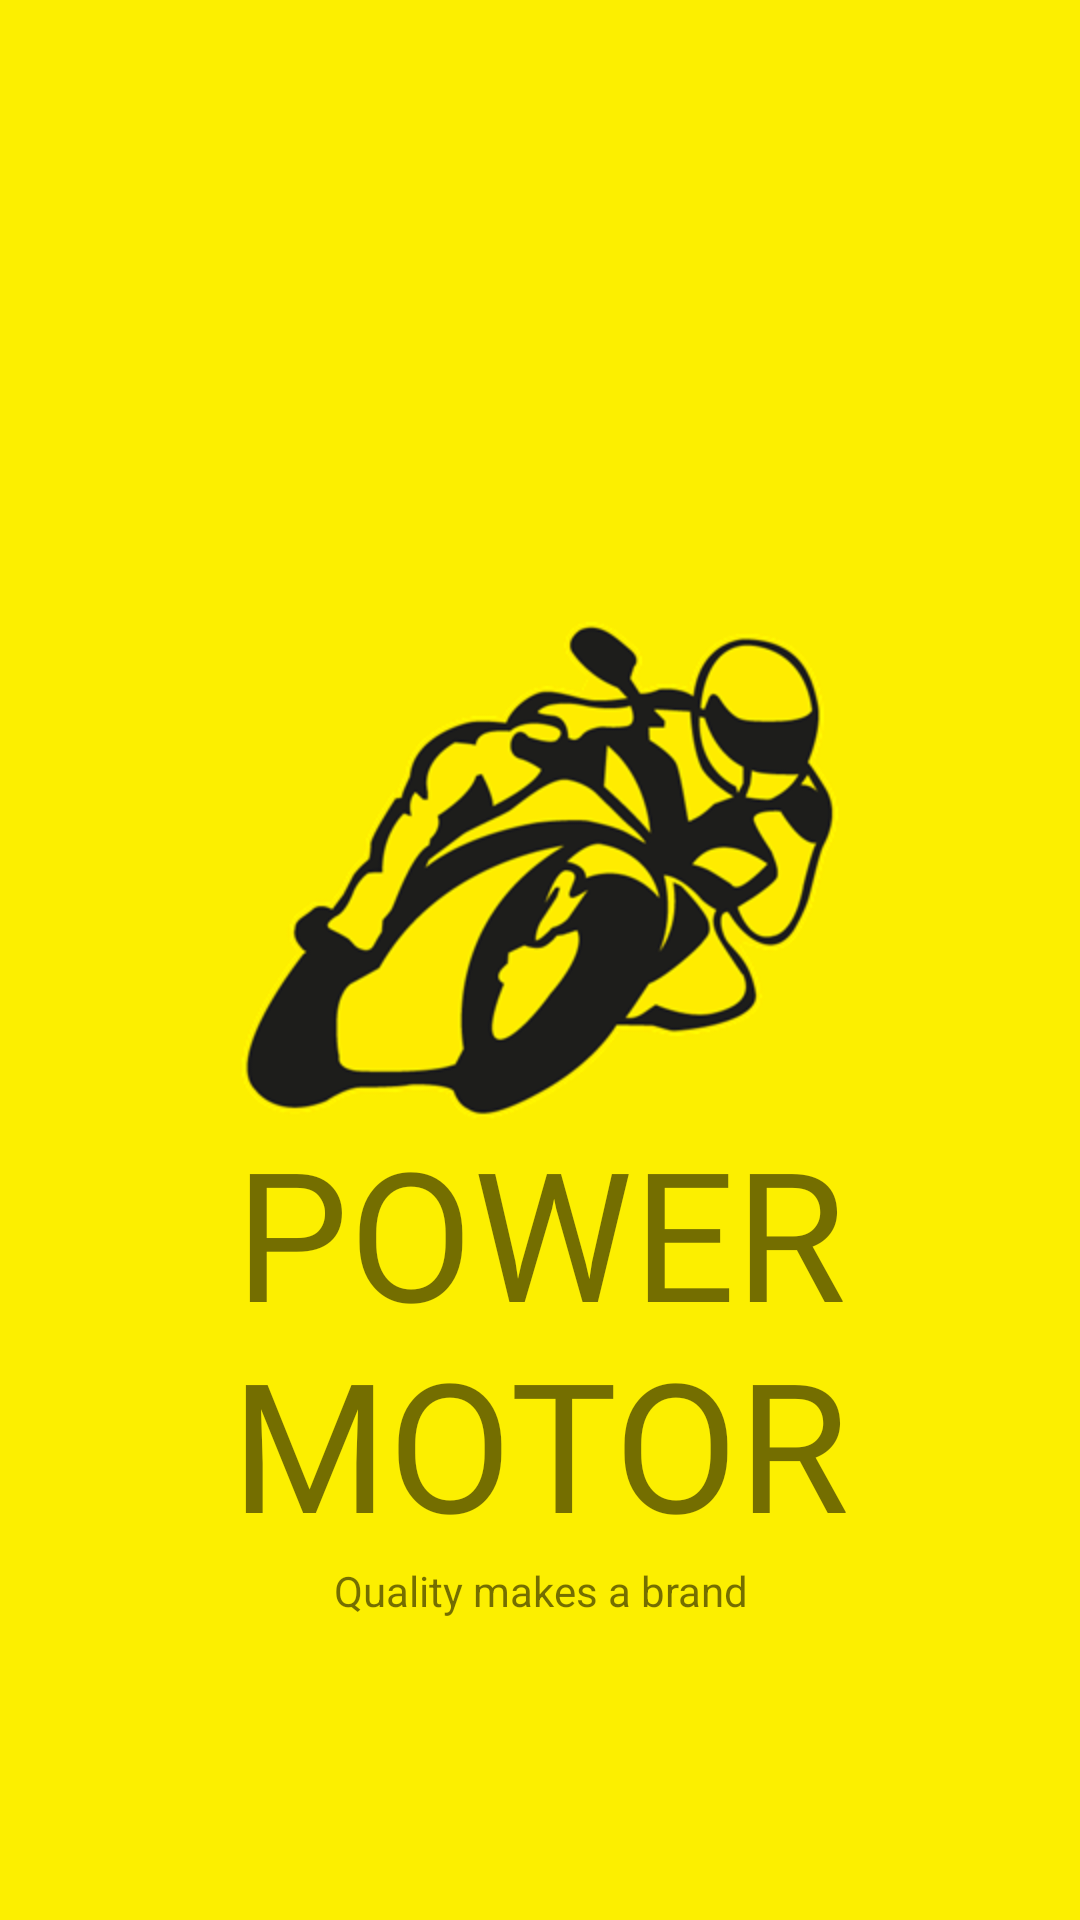

Here is an Android app screen rendered from its layout file. Give the layout XML and the strings, colors and styles it references.
<!-- AndroidManifest.xml: application theme AppTheme -->
<!-- res/layout/activity_splash.xml -->
<?xml version="1.0" encoding="utf-8"?>
<RelativeLayout xmlns:android="http://schemas.android.com/apk/res/android"
    xmlns:app="http://schemas.android.com/apk/res-auto"
    xmlns:tools="http://schemas.android.com/tools"
    android:layout_width="match_parent"
    android:layout_height="match_parent"
    android:background="#FCEF00"
    tools:context=".Splash">

    <ImageView
        android:id="@+id/imvSplash"
        android:layout_width="200dp"
        android:layout_height="200dp"
        android:layout_centerHorizontal="true"
        android:transitionName="logo_image"
        android:layout_marginTop="190dp"
        android:src="@drawable/logo_moto" />
    
    <TextView
        android:id="@+id/tvSplash"
        android:layout_width="match_parent"
        android:layout_height="wrap_content"
        android:layout_below="@+id/imvSplash"
        android:layout_centerHorizontal="true"
        android:layout_marginTop="-20dp"
        android:fontFamily="@font/bangers"
        android:transitionName="logo_text"
        android:text="POWER MOTOR"
        android:textAlignment="center"
        android:textSize="60dp" />

    <TextView
        android:id="@+id/tvSplash2"
        android:layout_width="match_parent"
        android:layout_height="wrap_content"
        android:layout_below="@+id/tvSplash"
        android:text="Quality makes a brand"
        android:textAlignment="center" />

</RelativeLayout>
<!-- resources referenced by this layout -->
<resources>
  <!-- drawable logo_moto: png bitmap (drawable, 41103 bytes) -->
  <style name="AppTheme" parent="Theme.AppCompat.Light.DarkActionBar">
          
          <item name="colorPrimary">@color/colorPrimary</item>
          <item name="colorPrimaryDark">#FFFFFF</item>
          <item name="colorAccent">@color/colorAccent</item>
          <item name="android:windowContentTransitions">true</item>
      </style>
  <color name="colorPrimary">#FCEF00</color>
  <color name="colorAccent">#03DAC5</color>
</resources>
